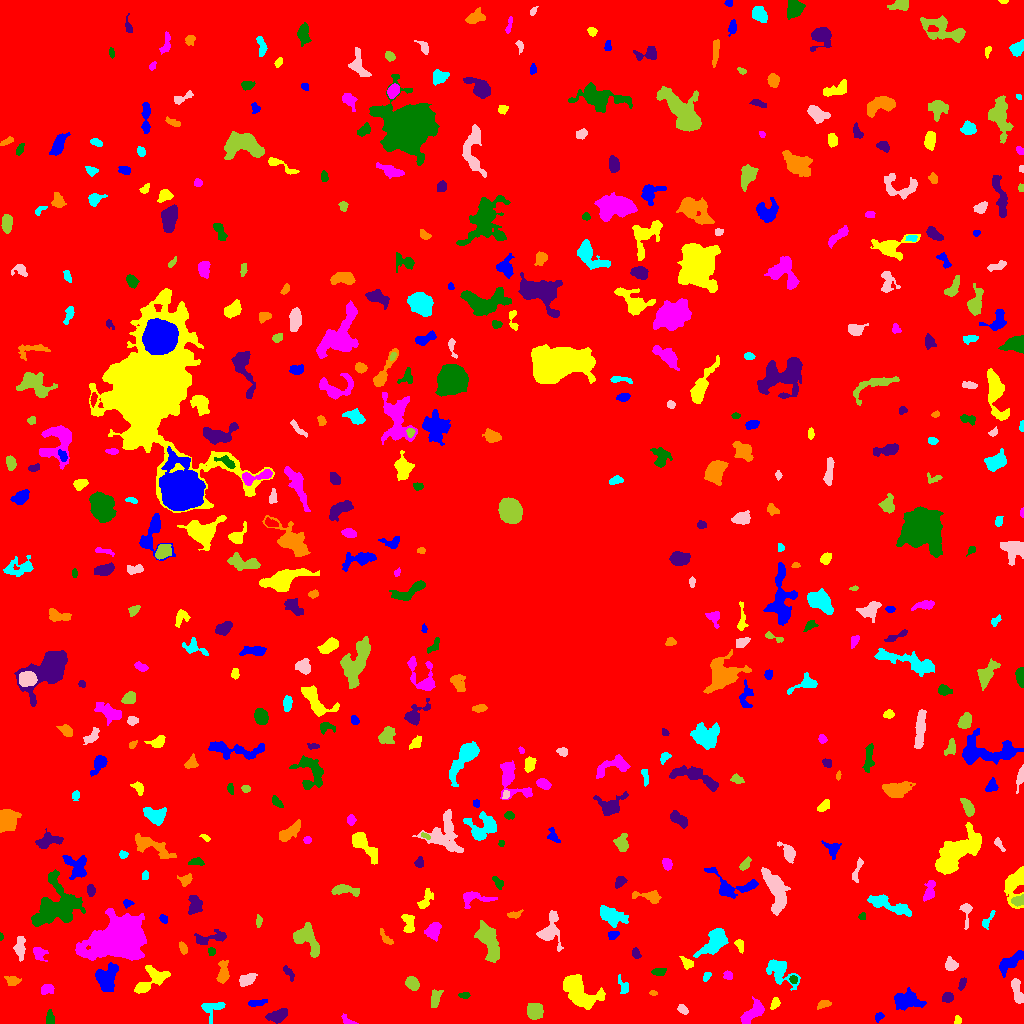

The data file committed next to this chart (first rows):
ID, X, Y, A, B, theta, total_flux, mu_max, mu_median, mu_mean, R_fwhm, R_e, R10, R90, x_start, x_end, y_start, y_end, area, greylevel
0, 515.8, 510.4, 303.5, 302.8, -0.855, 2541104, 14.0, 3.0, 3.058, 155.7, 252.7, 97.4, 402.5, 0, 1023, 0, 1023, 830943, 3.058
1, 878.9, 6.877, 2.238, 1.598, 0.7265, 195.0, 7.0, 3.0, 2.786, 2.932, 2.394, 0.9772, 3.742, 875, 884, 1, 11, 70, 9.786
2, 957.6, 2.872, 1.984, 1.731, 1.2, 141.0, 5.0, 2.0, 2.431, 2.985, 2.326, 0.9772, 3.568, 954, 961, 0, 8, 58, 9.431
3, 347.6, 2.425, 3.932, 1.887, -0.5173, 219.0, 6.0, 2.0, 2.607, 3.432, 2.706, 0.9772, 4.406, 341, 358, 0, 10, 84, 8.607
4, 50.47, 5.347, 3.687, 1.774, -1.419, 167.0, 3.0, 1.5, 1.546, 4.146, 3.241, 1.262, 5.015, 46, 54, 0, 14, 108, 8.546
5, 276.8, 7.364, 4.989, 2.776, 0.2965, 938.0, 9.0, 3.5, 4.078, 5.202, 4.583, 1.784, 7.485, 265, 287, 0, 15, 230, 10.08
6, 823.4, 19.6, 3.247, 1.727, 0.2761, 184.0, 4.0, 2.0, 1.859, 4.222, 2.877, 1.128, 4.687, 817, 831, 14, 23, 99, 8.859
7, 213.4, 15.25, 6.688, 4.634, 0.4927, 381.0, 5.0, 1.5, 1.686, 3.432, 4.549, 1.596, 7.334, 201, 225, 0, 21, 226, 8.686
8, 682.5, 13.89, 2.684, 1.847, -0.7748, 204.0, 5.0, 2.0, 2.292, 3.523, 2.877, 1.128, 4.442, 677, 688, 9, 19, 89, 10.29
9, 534.4, 12.04, 3.683, 3.583, -1.054, 1567, 14.0, 6.0, 6.344, 6.077, 4.687, 1.871, 7.334, 527, 543, 4, 20, 247, 15.34
10, 6.314, 17.14, 2.825, 1.914, 1.283, 169.0, 5.0, 2.0, 2.195, 2.706, 2.706, 0.9772, 4.297, 1, 10, 11, 22, 77, 9.195
11, 256.2, 20.64, 4.495, 1.516, 0.105, 225.0, 4.0, 2.0, 1.957, 4.983, 3.29, 1.262, 4.918, 248, 267, 17, 24, 115, 8.957
12, 774.9, 20.09, 2.871, 1.937, 1.177, 310.0, 6.0, 3.0, 3.333, 4.37, 3.038, 1.262, 4.583, 770, 780, 14, 26, 93, 11.33
13, 752.6, 10.22, 7.781, 2.887, 0.7942, 884.0, 8.0, 3.0, 2.833, 6.05, 5.202, 1.954, 8.078, 740, 764, 0, 27, 312, 9.833
14, 464.3, 28.31, 2.721, 1.506, 0.0178, 137.0, 4.0, 2.0, 2.045, 3.827, 2.585, 0.9772, 3.989, 458, 470, 25, 31, 67, 9.045
15, 947.5, 26.29, 2.652, 2.352, 0.3246, 351.0, 7.0, 3.0, 3.22, 3.523, 3.141, 1.262, 5.109, 942, 953, 21, 31, 109, 10.22
16, 653.3, 30.4, 1.838, 1.26, -0.2263, 121.0, 7.0, 3.0, 2.951, 2.034, 1.871, 0.5642, 3.038, 649, 657, 28, 33, 41, 10.95
17, 623.7, 37.13, 4.984, 2.361, -1.102, 167.0, 3.0, 1.0, 1.358, 4.222, 3.385, 1.262, 5.171, 618, 628, 30, 49, 123, 8.358
18, 1017, 32.86, 7.203, 1.997, -1.293, 402.0, 5.0, 2.0, 1.853, 4.82, 4.146, 1.596, 6.555, 1011, 1023, 20, 45, 217, 9.853
19, 435, 25.07, 4.766, 2.368, 1.395, 478.0, 5.0, 3.0, 2.951, 5.382, 4.029, 1.693, 6.232, 431, 443, 16, 34, 162, 9.951
20, 854, 29.39, 8.477, 4.695, 0.6725, 2287, 11.0, 4.0, 4.373, 6.604, 7.247, 2.706, 11.33, 840, 873, 15, 47, 523, 10.37
21, 906.4, 23.69, 6.998, 4.249, -0.05891, 1276, 7.0, 3.0, 3.053, 7.024, 6.129, 2.394, 9.772, 894, 926, 13, 36, 418, 11.05
22, 150.2, 43.1, 10.45, 5.13, 0.6646, 1618, 10.0, 3.0, 3.789, 6.408, 6.457, 2.459, 10.23, 134, 170, 30, 58, 427, 9.789
23, 46.9, 34.38, 3.177, 2.235, 0.1421, 389.0, 7.0, 3.0, 3.137, 3.989, 3.385, 1.262, 5.323, 41, 54, 29, 39, 124, 10.14
24, 793.4, 43.97, 2.005, 1.635, -1.342, 145.0, 5.0, 2.0, 2.302, 2.985, 2.326, 0.7979, 3.568, 789, 797, 40, 48, 63, 13.3
25, 962, 39.87, 3.247, 1.654, 1.283, 290.0, 6.0, 3.0, 3.537, 4.26, 2.932, 1.128, 4.514, 958, 966, 33, 46, 82, 10.54
26, 12.63, 42.92, 3.617, 2.354, -0.157, 328.0, 5.0, 2.0, 2.624, 4.26, 3.613, 1.382, 5.614, 4, 21, 38, 47, 125, 8.624
27, 706.7, 47.34, 2.301, 1.558, 0.871, 119.0, 4.0, 2.0, 1.803, 3.523, 2.394, 0.7979, 3.656, 703, 711, 42, 51, 66, 8.803
28, 246.2, 43.63, 4.375, 2.51, 0.4825, 664.0, 9.0, 3.0, 3.709, 4.107, 3.989, 1.493, 6.628, 239, 257, 37, 50, 179, 9.709
29, 412.2, 39.97, 3.377, 2.732, -0.823, 747.0, 10.0, 4.0, 4.5, 4.886, 3.868, 1.596, 6.18, 405, 419, 33, 47, 166, 10.5
30, 910.6, 60.48, 12.28, 6.546, 1.417, 4056, 15.0, 5.0, 5.193, 6.699, 8.593, 3.141, 13.56, 894, 929, 42, 91, 781, 11.19
31, 106.2, 45.07, 6.908, 4.932, 1.249, 2828, 14.0, 6.0, 6.341, 7.959, 6.628, 2.646, 10.33, 95, 118, 32, 61, 446, 13.34
32, 579.4, 30.75, 10.25, 5.636, -0.7132, 5105, 19.0, 6.0, 6.673, 8.156, 8.137, 3.09, 13.01, 563, 605, 14, 49, 765, 12.67
33, 728.3, 47.74, 1.994, 1.777, -0.6054, 125.0, 6.0, 2.0, 1.623, 2.523, 2.326, 0.7979, 3.656, 723, 732, 44, 53, 77, 9.623
34, 658.8, 51.65, 3.428, 1.969, 0.1003, 257.0, 4.0, 3.0, 2.471, 5.202, 3.432, 1.382, 5.046, 651, 666, 48, 55, 104, 10.47
35, 287.6, 52.31, 4.228, 1.605, -0.879, 117.0, 4.0, 1.0, 1.17, 2.932, 2.585, 0.7979, 4.442, 283, 294, 42, 58, 100, 8.17
36, 223, 50.68, 6.227, 2.549, 1.496, 506.0, 5.0, 2.0, 2.364, 5.232, 4.618, 1.784, 7.181, 216, 229, 40, 63, 214, 9.364
37, 780, 51.98, 9.161, 5.117, -0.7205, 1445, 8.0, 3.0, 3.292, 7.334, 6.507, 2.459, 10.34, 766, 800, 33, 64, 439, 9.292
38, 950.9, 58.25, 2.869, 2.619, -0.6315, 444.0, 7.0, 3.0, 3.105, 4.406, 3.478, 1.382, 5.441, 945, 958, 53, 67, 143, 10.1
39, 488.7, 83.28, 9.943, 3.87, -1.245, 2724, 11.0, 4.0, 4.737, 8.349, 7.225, 2.877, 11.49, 474, 499, 61, 103, 575, 10.74
40, 850.2, 69.49, 5.245, 2.511, 1.39, 1200, 11.0, 5.0, 5.381, 5.726, 4.652, 1.871, 7.203, 844, 856, 57, 80, 223, 11.38
41, 1010, 60.91, 7.679, 3.113, 0.7022, 680.0, 5.0, 2.0, 2.215, 5.89, 5.232, 2.034, 8.368, 999, 1023, 46, 73, 307, 9.215
42, 686.6, 60.36, 3.267, 2.049, -0.9588, 195.0, 5.0, 1.5, 1.711, 2.646, 3.038, 0.9772, 5.015, 679, 693, 54, 67, 114, 10.71
43, 38.87, 70.5, 3.714, 2.899, -0.8267, 538.0, 8.0, 3.0, 3.539, 4.478, 3.742, 1.382, 6.077, 33, 48, 62, 76, 152, 9.539
44, 211.3, 72.13, 1.866, 1.647, -1.537, 206.0, 8.0, 3.0, 3.433, 2.985, 2.185, 0.7979, 3.523, 208, 215, 68, 76, 60, 11.43
45, 636.2, 69.64, 2.502, 1.901, -0.9946, 193.0, 5.0, 2.0, 2.325, 3.338, 2.764, 1.128, 4.297, 632, 641, 65, 76, 83, 9.325
46, 182.8, 75.76, 3.185, 1.649, -1.165, 177.0, 4.0, 2.0, 1.989, 4.26, 2.877, 1.128, 4.478, 179, 187, 69, 82, 89, 8.989
47, 715.3, 82.28, 8.729, 4.243, 0.7785, 1894, 13.0, 3.0, 3.946, 4.687, 6.482, 2.326, 10.72, 693, 728, 66, 95, 480, 9.946
48, 19.97, 75.43, 5.631, 2.178, 1.556, 955.0, 11.0, 4.0, 4.681, 4.549, 4.26, 1.596, 6.91, 13, 25, 62, 87, 204, 10.68
49, 306.5, 85.45, 8.458, 4.856, -0.9669, 2026, 12.0, 4.0, 4.366, 6.383, 6.604, 2.394, 10.56, 293, 319, 66, 101, 464, 10.37
50, 872.9, 83.42, 2.001, 1.467, -1.089, 116.0, 5.0, 2.0, 1.933, 2.585, 2.111, 0.7979, 3.385, 869, 878, 79, 87, 60, 9.933
51, 612.8, 88.54, 2.559, 2.018, 0.2561, 232.0, 5.0, 2.0, 2.667, 3.613, 2.877, 1.128, 4.514, 608, 619, 84, 92, 87, 10.67
52, 739.6, 78.73, 3.263, 1.921, -1.216, 220.0, 6.0, 2.0, 2.34, 3.29, 2.877, 0.9772, 4.583, 734, 743, 70, 84, 94, 9.34
53, 433.5, 93.18, 4.204, 3.119, 1.045, 867.0, 9.0, 4.0, 3.995, 5.262, 4.514, 1.784, 7.114, 424, 441, 82, 101, 217, 9.995
54, 0.8261, 86.76, 1.521, 0.8672, 1.556, 46.0, 5.0, 1.0, 1.643, 1.596, 1.382, 0.0, 2.257, 0, 3, 83, 91, 28, 10.64
55, 209.7, 85.07, 9.422, 2.776, 0.1683, 750.0, 6.0, 3.0, 2.976, 6.699, 5.046, 2.111, 7.818, 194, 226, 79, 94, 252, 8.976
56, 386, 84.9, 4.842, 1.594, -0.9519, 149.0, 4.0, 1.0, 1.355, 3.7, 2.877, 0.9772, 4.72, 380, 393, 79, 95, 110, 8.355
57, 987.2, 102.6, 5.371, 1.82, 0.9773, 165.0, 4.0, 1.0, 1.557, 3.868, 3.192, 1.262, 5.171, 982, 995, 94, 113, 106, 9.557
58, 549.7, 92.17, 7.565, 5.041, 1.421, 2054, 14.0, 4.0, 4.998, 5.917, 5.528, 2.185, 9.508, 536, 563, 72, 113, 411, 11
59, 258.7, 102.3, 2.799, 1.477, 1.442, 112.0, 3.0, 1.0, 1.6, 3.29, 2.585, 0.9772, 4.107, 256, 262, 96, 109, 70, 10.6
... 453 more rows
